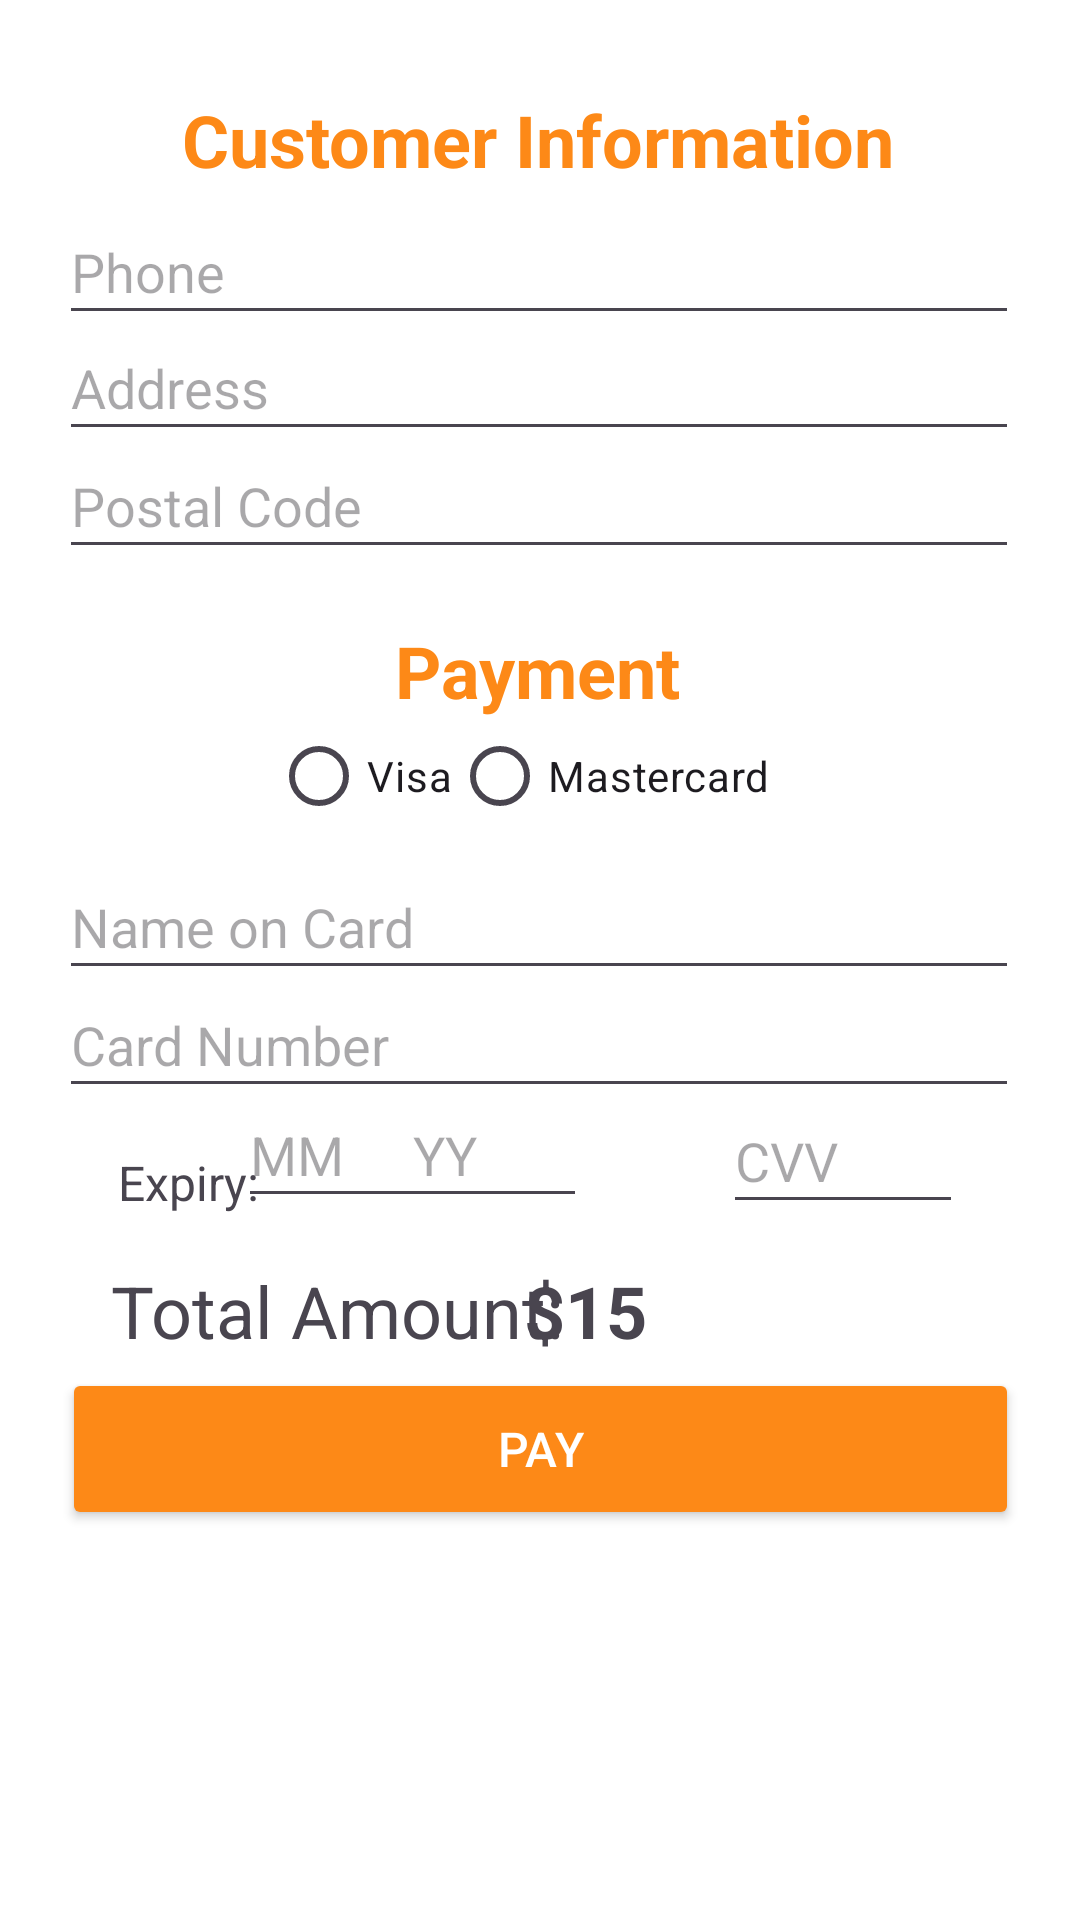

Android layout source for this screen:
<!-- AndroidManifest.xml: application theme Theme.Group9_MAPD711_Project -->
<!-- res/layout/activity_customer.xml -->
<?xml version="1.0" encoding="utf-8"?>
<androidx.constraintlayout.widget.ConstraintLayout xmlns:android="http://schemas.android.com/apk/res/android"
    xmlns:app="http://schemas.android.com/apk/res-auto"
    xmlns:tools="http://schemas.android.com/tools"
    android:layout_width="match_parent"
    android:layout_height="match_parent"
    android:background="#FFFFFF"
    tools:context=".CustomerActivity">

    <TextView
        android:id="@+id/textView6"
        android:layout_width="wrap_content"
        android:layout_height="wrap_content"
        android:text="Payment"
        android:textColor="#FD8917"
        android:textSize="24sp"
        android:textStyle="bold"
        app:layout_constraintBottom_toBottomOf="parent"
        app:layout_constraintEnd_toEndOf="parent"
        app:layout_constraintHorizontal_bias="0.498"
        app:layout_constraintStart_toStartOf="parent"
        app:layout_constraintTop_toTopOf="parent"
        app:layout_constraintVertical_bias="0.341" />

    <EditText
        android:id="@+id/editTextCardNumber"
        android:layout_width="320dp"
        android:layout_height="45dp"
        android:ems="10"
        android:hint="Card Number"
        android:inputType="number"
        app:layout_constraintBottom_toBottomOf="parent"
        app:layout_constraintEnd_toEndOf="parent"
        app:layout_constraintHorizontal_bias="0.494"
        app:layout_constraintStart_toStartOf="parent"
        app:layout_constraintTop_toTopOf="parent"
        app:layout_constraintVertical_bias="0.545" />

    <EditText
        android:id="@+id/editTextCvv"
        android:layout_width="80dp"
        android:layout_height="45dp"
        android:ems="10"
        android:hint="CVV"
        android:inputType="number"
        app:layout_constraintBottom_toBottomOf="parent"
        app:layout_constraintEnd_toEndOf="parent"
        app:layout_constraintHorizontal_bias="0.861"
        app:layout_constraintStart_toStartOf="parent"
        app:layout_constraintTop_toTopOf="parent"
        app:layout_constraintVertical_bias="0.61" />

    <EditText
        android:id="@+id/editTextExpiryMonth"
        android:layout_width="64dp"
        android:layout_height="45dp"
        android:ems="10"
        android:hint="MM"
        android:inputType="number"
        app:layout_constraintBottom_toBottomOf="parent"
        app:layout_constraintEnd_toEndOf="parent"
        app:layout_constraintHorizontal_bias="0.268"
        app:layout_constraintStart_toStartOf="parent"
        app:layout_constraintTop_toTopOf="parent"
        app:layout_constraintVertical_bias="0.607" />

    <EditText
        android:id="@+id/editTextNameOnCard"
        android:layout_width="320dp"
        android:layout_height="45dp"
        android:ems="10"
        android:hint="Name on Card"
        android:inputType="text"
        app:layout_constraintBottom_toBottomOf="parent"
        app:layout_constraintEnd_toEndOf="parent"
        app:layout_constraintHorizontal_bias="0.494"
        app:layout_constraintStart_toStartOf="parent"
        app:layout_constraintTop_toTopOf="parent"
        app:layout_constraintVertical_bias="0.479" />

    <TextView
        android:id="@+id/textView21"
        android:layout_width="wrap_content"
        android:layout_height="wrap_content"
        android:text="Expiry:"
        android:textSize="16sp"
        app:layout_constraintBottom_toBottomOf="parent"
        app:layout_constraintEnd_toEndOf="parent"
        app:layout_constraintHorizontal_bias="0.126"
        app:layout_constraintStart_toStartOf="parent"
        app:layout_constraintTop_toTopOf="parent"
        app:layout_constraintVertical_bias="0.62" />

    <RadioGroup
        android:id="@+id/cardType"
        android:layout_width="180dp"
        android:layout_height="34dp"
        android:orientation="horizontal"
        android:textAlignment="center"
        app:layout_constraintBottom_toBottomOf="parent"
        app:layout_constraintEnd_toEndOf="parent"
        app:layout_constraintHorizontal_bias="0.502"
        app:layout_constraintStart_toStartOf="parent"
        app:layout_constraintTop_toTopOf="parent"
        app:layout_constraintVertical_bias="0.399">

        <RadioButton
            android:id="@+id/visa"
            android:layout_width="wrap_content"
            android:layout_height="match_parent"
            android:text="Visa" />

        <RadioButton
            android:id="@+id/mastercard"
            android:layout_width="wrap_content"
            android:layout_height="wrap_content"
            android:text="Mastercard" />
    </RadioGroup>

    <EditText
        android:id="@+id/editTextExpiryYear"
        android:layout_width="62dp"
        android:layout_height="45dp"
        android:ems="10"
        android:hint="YY"
        android:inputType="number"
        app:layout_constraintBottom_toBottomOf="parent"
        app:layout_constraintEnd_toEndOf="parent"
        app:layout_constraintHorizontal_bias="0.449"
        app:layout_constraintStart_toStartOf="parent"
        app:layout_constraintTop_toTopOf="parent"
        app:layout_constraintVertical_bias="0.607" />

    <TextView
        android:id="@+id/textView5"
        android:layout_width="wrap_content"
        android:layout_height="wrap_content"
        android:text="Customer Information"
        android:textColor="#FD8917"
        android:textSize="24sp"
        android:textStyle="bold"
        app:layout_constraintBottom_toBottomOf="parent"
        app:layout_constraintEnd_toEndOf="parent"
        app:layout_constraintHorizontal_bias="0.497"
        app:layout_constraintStart_toStartOf="parent"
        app:layout_constraintTop_toTopOf="parent"
        app:layout_constraintVertical_bias="0.05" />

    <EditText
        android:id="@+id/editTextAddress"
        android:layout_width="320dp"
        android:layout_height="45dp"
        android:ems="10"
        android:hint="Address"
        android:inputType="text"
        app:layout_constraintBottom_toBottomOf="parent"
        app:layout_constraintEnd_toEndOf="parent"
        app:layout_constraintHorizontal_bias="0.494"
        app:layout_constraintStart_toStartOf="parent"
        app:layout_constraintTop_toTopOf="parent"
        app:layout_constraintVertical_bias="0.177" />

    <EditText
        android:id="@+id/editTextPhone"
        android:layout_width="320dp"
        android:layout_height="45dp"
        android:ems="10"
        android:hint="Phone"
        android:inputType="phone"
        app:layout_constraintBottom_toBottomOf="parent"
        app:layout_constraintEnd_toEndOf="parent"
        app:layout_constraintHorizontal_bias="0.494"
        app:layout_constraintStart_toStartOf="parent"
        app:layout_constraintTop_toTopOf="parent"
        app:layout_constraintVertical_bias="0.112" />

    <EditText
        android:id="@+id/editTextPostalCode"
        android:layout_width="320dp"
        android:layout_height="45dp"
        android:ems="10"
        android:hint="Postal Code"
        android:inputType="text"
        app:layout_constraintBottom_toBottomOf="parent"
        app:layout_constraintEnd_toEndOf="parent"
        app:layout_constraintHorizontal_bias="0.494"
        app:layout_constraintStart_toStartOf="parent"
        app:layout_constraintTop_toTopOf="parent"
        app:layout_constraintVertical_bias="0.243" />

    <TextView
        android:id="@+id/textView8"
        android:layout_width="wrap_content"
        android:layout_height="wrap_content"
        android:text="Total Amount:"
        android:textSize="24sp"
        app:layout_constraintBottom_toBottomOf="parent"
        app:layout_constraintEnd_toEndOf="parent"
        app:layout_constraintHorizontal_bias="0.176"
        app:layout_constraintStart_toStartOf="parent"
        app:layout_constraintTop_toTopOf="parent"
        app:layout_constraintVertical_bias="0.692" />

    <TextView
        android:id="@+id/textTotalAmount"
        android:layout_width="wrap_content"
        android:layout_height="wrap_content"
        android:text="$15"
        android:textSize="24sp"
        android:textStyle="bold"
        app:layout_constraintBottom_toBottomOf="parent"
        app:layout_constraintEnd_toEndOf="parent"
        app:layout_constraintHorizontal_bias="0.548"
        app:layout_constraintStart_toStartOf="parent"
        app:layout_constraintTop_toTopOf="parent"
        app:layout_constraintVertical_bias="0.692" />

    <Button
        android:id="@+id/buttonPay"
        android:layout_width="319dp"
        android:layout_height="54dp"
        android:backgroundTint="#FD8917"
        android:text="Pay"
        android:textColor="@color/white"
        android:textSize="16sp"
        app:layout_constraintBottom_toBottomOf="parent"
        app:layout_constraintEnd_toEndOf="parent"
        app:layout_constraintStart_toStartOf="parent"
        app:layout_constraintTop_toTopOf="parent"
        app:layout_constraintVertical_bias="0.778" />

</androidx.constraintlayout.widget.ConstraintLayout>
<!-- resources referenced by this layout -->
<resources>
  <color name="white">#FFFFFFFF</color>
  <style name="Theme.Group9_MAPD711_Project" parent="Base.Theme.Group9_MAPD711_Project" />
  <style name="Base.Theme.Group9_MAPD711_Project" parent="Theme.Material3.DayNight.NoActionBar">
          
           <item name="colorPrimary">@color/pizza_color</item>
      </style>
  <color name="pizza_color">#FD8917</color>
</resources>
